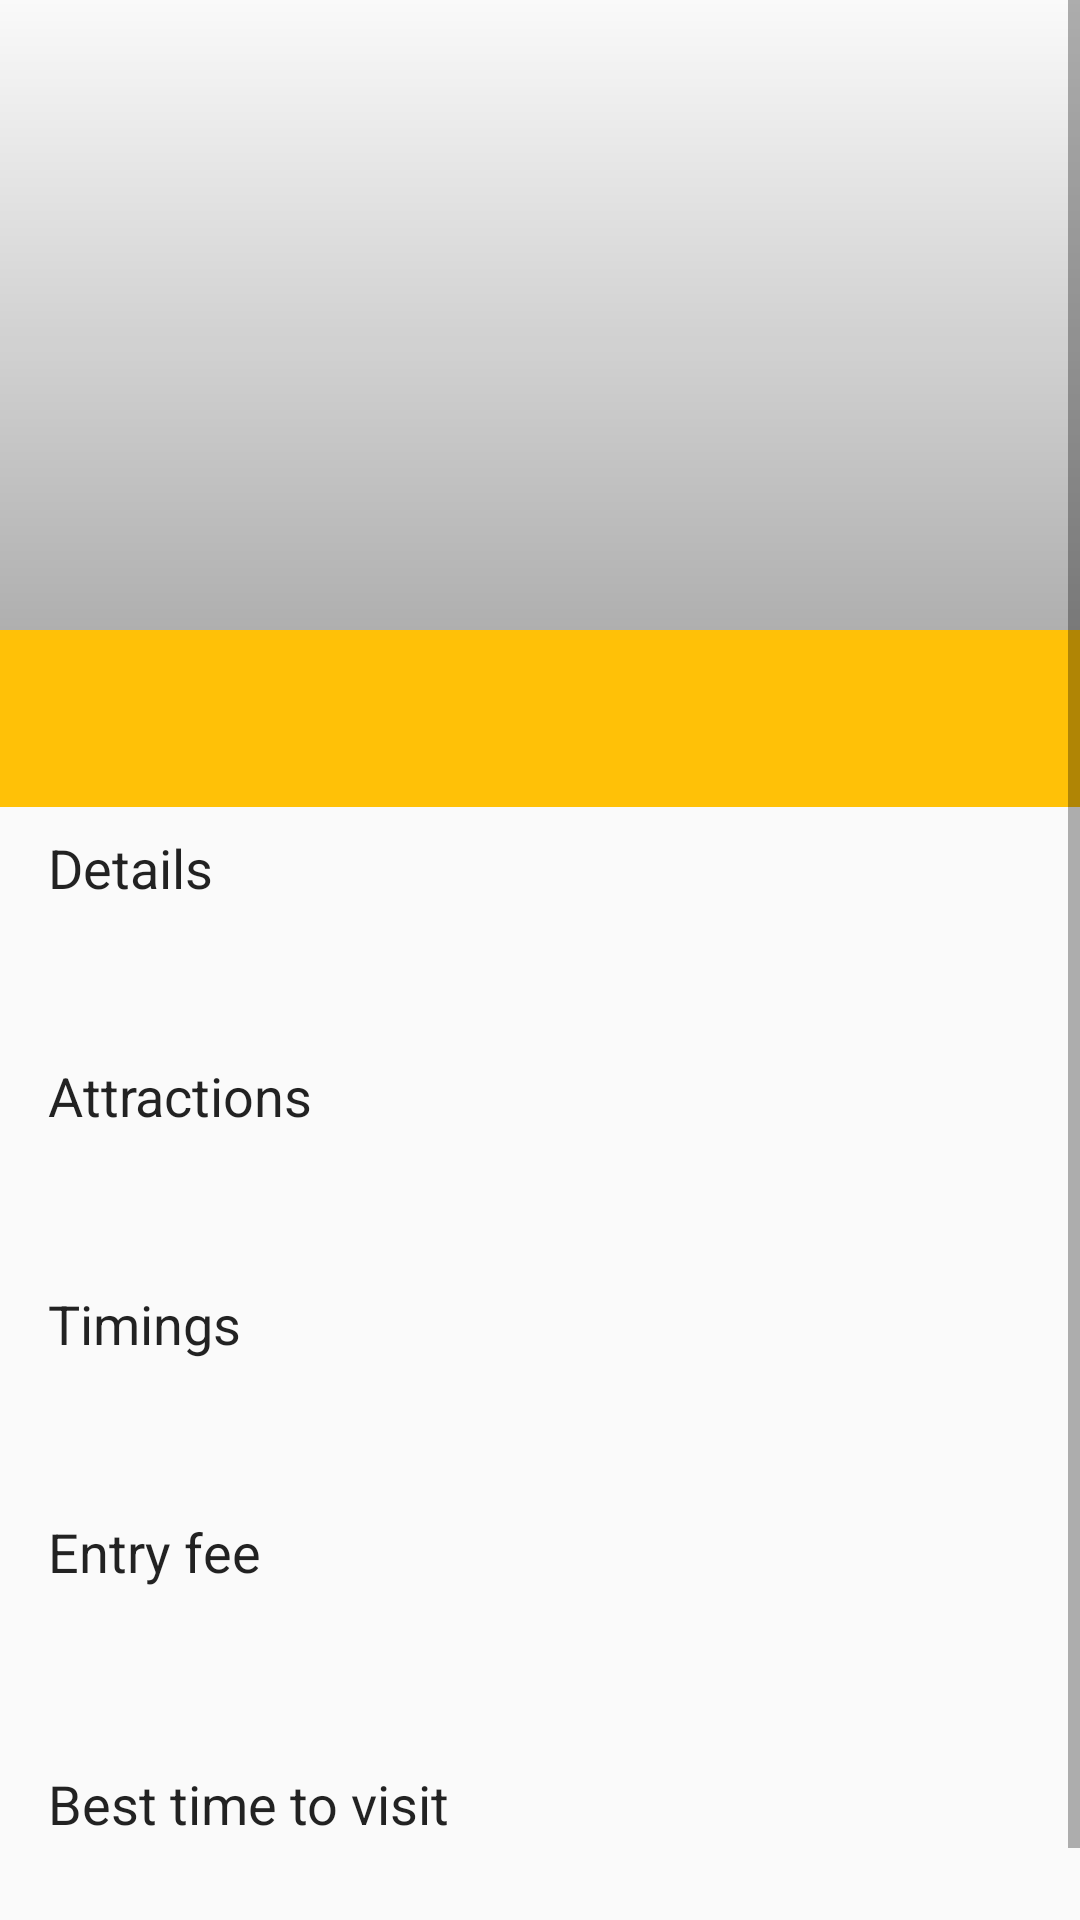

Here is an Android app screen rendered from its layout file. Give the layout XML and the strings, colors and styles it references.
<!-- AndroidManifest.xml: application theme AppTheme -->
<!-- res/layout/activity_park.xml -->
<?xml version="1.0" encoding="utf-8"?>
<ScrollView xmlns:android="http://schemas.android.com/apk/res/android"
    xmlns:tools="http://schemas.android.com/tools"
    android:layout_width="match_parent"
    android:layout_height="match_parent">

    <LinearLayout
        android:id="@+id/activity_beach"
        android:orientation="vertical"
        android:layout_width="match_parent"
        android:layout_height="match_parent"
        tools:context="com.example.sanket.tourguideapp.BeachActivity">


        <RelativeLayout
            android:layout_width="match_parent"
            android:layout_height="wrap_content">

            <ImageView
                android:id="@+id/park_imageview"
                android:layout_width="match_parent"
                android:layout_height="210dp"
                android:scaleType="fitXY"
                tools:src="@drawable/aksa"
                android:adjustViewBounds="true"/>

            <View
                android:layout_width="match_parent"
                android:layout_height="210dp"
                android:layout_alignBottom="@id/beach_imageview"
                android:background="@drawable/gradient"/>

        </RelativeLayout>

        <TextView
            android:id="@+id/park_title"
            android:layout_width="match_parent"
            android:layout_height="wrap_content"
            tools:text="Aksa Beach"
            android:textSize="20sp"
            android:textStyle="bold"
            android:textColor="#ffffff"
            android:fontFamily="sans-serif"
            android:gravity="left"
            android:paddingLeft="16dp"
            android:paddingTop="16dp"
            android:paddingBottom="16dp"
            android:background="@color/colorPrimary"

            />

        <TextView
            android:id="@+id/park_details_title"
            android:layout_width="match_parent"
            android:layout_height="wrap_content"
            android:fontFamily="sans-serif"
            android:paddingTop="8dp"
            android:paddingLeft="16dp"
            android:paddingBottom="8dp"
            android:text="@string/details"
            android:textSize="18sp"
            android:textColor="@color/colorPrimaryText"/>

        <TextView
            android:id="@+id/park_details_desc"
            android:layout_width="match_parent"
            android:layout_height="wrap_content"
            android:textSize="16sp"
            android:paddingLeft="16dp"
            android:paddingRight="16dp"
            android:paddingBottom="8dp"
            android:textColor="@color/colorSecondaryText"
            android:fontFamily="sans-serif"
            android:elegantTextHeight="true" />

        <TextView
            android:layout_width="match_parent"
            android:layout_height="wrap_content"
            android:fontFamily="sans-serif"
            android:paddingTop="8dp"
            android:paddingLeft="16dp"
            android:paddingBottom="8dp"
            android:text="@string/attractions"
            android:textSize="18sp"
            android:textColor="@color/colorPrimaryText"/>

        <TextView
            android:id="@+id/park_attractions_desc"
            android:layout_width="match_parent"
            android:layout_height="wrap_content"
            android:textSize="16sp"
            android:paddingLeft="16dp"
            android:paddingRight="16dp"
            android:paddingBottom="8dp"
            android:textColor="@color/colorSecondaryText"
            android:fontFamily="sans-serif"
            android:elegantTextHeight="true" />

        <TextView
            android:layout_width="match_parent"
            android:layout_height="wrap_content"
            android:fontFamily="sans-serif"
            android:paddingTop="8dp"
            android:paddingLeft="16dp"
            android:paddingBottom="8dp"
            android:text="@string/timings"
            android:textSize="18sp"
            android:textColor="@color/colorPrimaryText"/>

        <TextView
            android:id="@+id/park_timings_desc"
            android:layout_width="match_parent"
            android:layout_height="wrap_content"
            android:textSize="16sp"
            android:paddingLeft="16dp"
            android:paddingRight="16dp"
            android:paddingBottom="8dp"
            android:textColor="@color/colorSecondaryText"
            android:fontFamily="sans-serif"
            android:elegantTextHeight="true" />

        <TextView
            android:layout_width="match_parent"
            android:layout_height="wrap_content"
            android:fontFamily="sans-serif"
            android:paddingTop="8dp"
            android:paddingLeft="16dp"
            android:paddingBottom="8dp"
            android:text="@string/entry_fee"
            android:textSize="18sp"
            android:textColor="@color/colorPrimaryText"/>

        <TextView
            android:id="@+id/park_entryfee_desc"
            android:layout_width="match_parent"
            android:layout_height="wrap_content"
            android:textSize="16sp"
            android:paddingLeft="16dp"
            android:paddingRight="16dp"
            android:paddingBottom="16dp"
            android:textColor="@color/colorSecondaryText"
            android:fontFamily="sans-serif"
            android:elegantTextHeight="true" />

        <TextView
            android:layout_width="match_parent"
            android:layout_height="wrap_content"
            android:fontFamily="sans-serif"
            android:paddingTop="8dp"
            android:paddingLeft="16dp"
            android:paddingBottom="8dp"
            android:text="@string/best_time_to_visit"
            android:textSize="18sp"
            android:textColor="@color/colorPrimaryText"/>

        <TextView
            android:id="@+id/park_best_time_desc"
            android:layout_width="match_parent"
            android:layout_height="wrap_content"
            android:textSize="16sp"
            android:paddingLeft="16dp"
            android:paddingRight="16dp"
            android:paddingBottom="16dp"
            android:textColor="@color/colorSecondaryText"
            android:fontFamily="sans-serif"
            android:elegantTextHeight="true" />
    </LinearLayout>
</ScrollView>
<!-- resources referenced by this layout -->
<resources>
  <color name="colorPrimary">#FFC107</color>
  <color name="colorPrimaryText">#DD000000</color>
  <color name="colorSecondaryText">#89000000</color>
  <!-- drawable aksa: png bitmap (drawable-hdpi, 107642 bytes) -->
  <!-- drawable gradient (drawable) -->
  <?xml version="1.0" encoding="utf-8"?>
  <shape xmlns:android="http://schemas.android.com/apk/res/android"
      android:shape="rectangle">
  
      <gradient
          android:angle="90"
          android:centerX="0.3"
          android:centerY="0.3"
          android:startColor="#4C000000"
          android:endColor="@android:color/transparent" />
  
  </shape>
  <string name="attractions">Attractions</string>
  <string name="best_time_to_visit">Best time to visit</string>
  <string name="details">Details</string>
  <string name="entry_fee">Entry fee</string>
  <string name="timings">Timings</string>
  <style name="AppTheme" parent="Theme.AppCompat.Light.DarkActionBar">
          
          <item name="colorPrimary">@color/colorPrimary</item>
          <item name="colorPrimaryDark">@color/colorPrimaryDark</item>
          <item name="colorAccent">@color/colorAccent</item>
          <item name="actionBarStyle">@style/TourGuideBarStyle</item>
          <item name="android:windowContentOverlay">@null</item>
      </style>
  <color name="colorPrimaryDark">#FFA000</color>
  <color name="colorAccent">#FE4D00</color>
  <style name="TourGuideBarStyle" parent="style/Widget.AppCompat.Light.ActionBar.Solid.Inverse">
          
          <item name="elevation">0dp</item>
      </style>
</resources>
